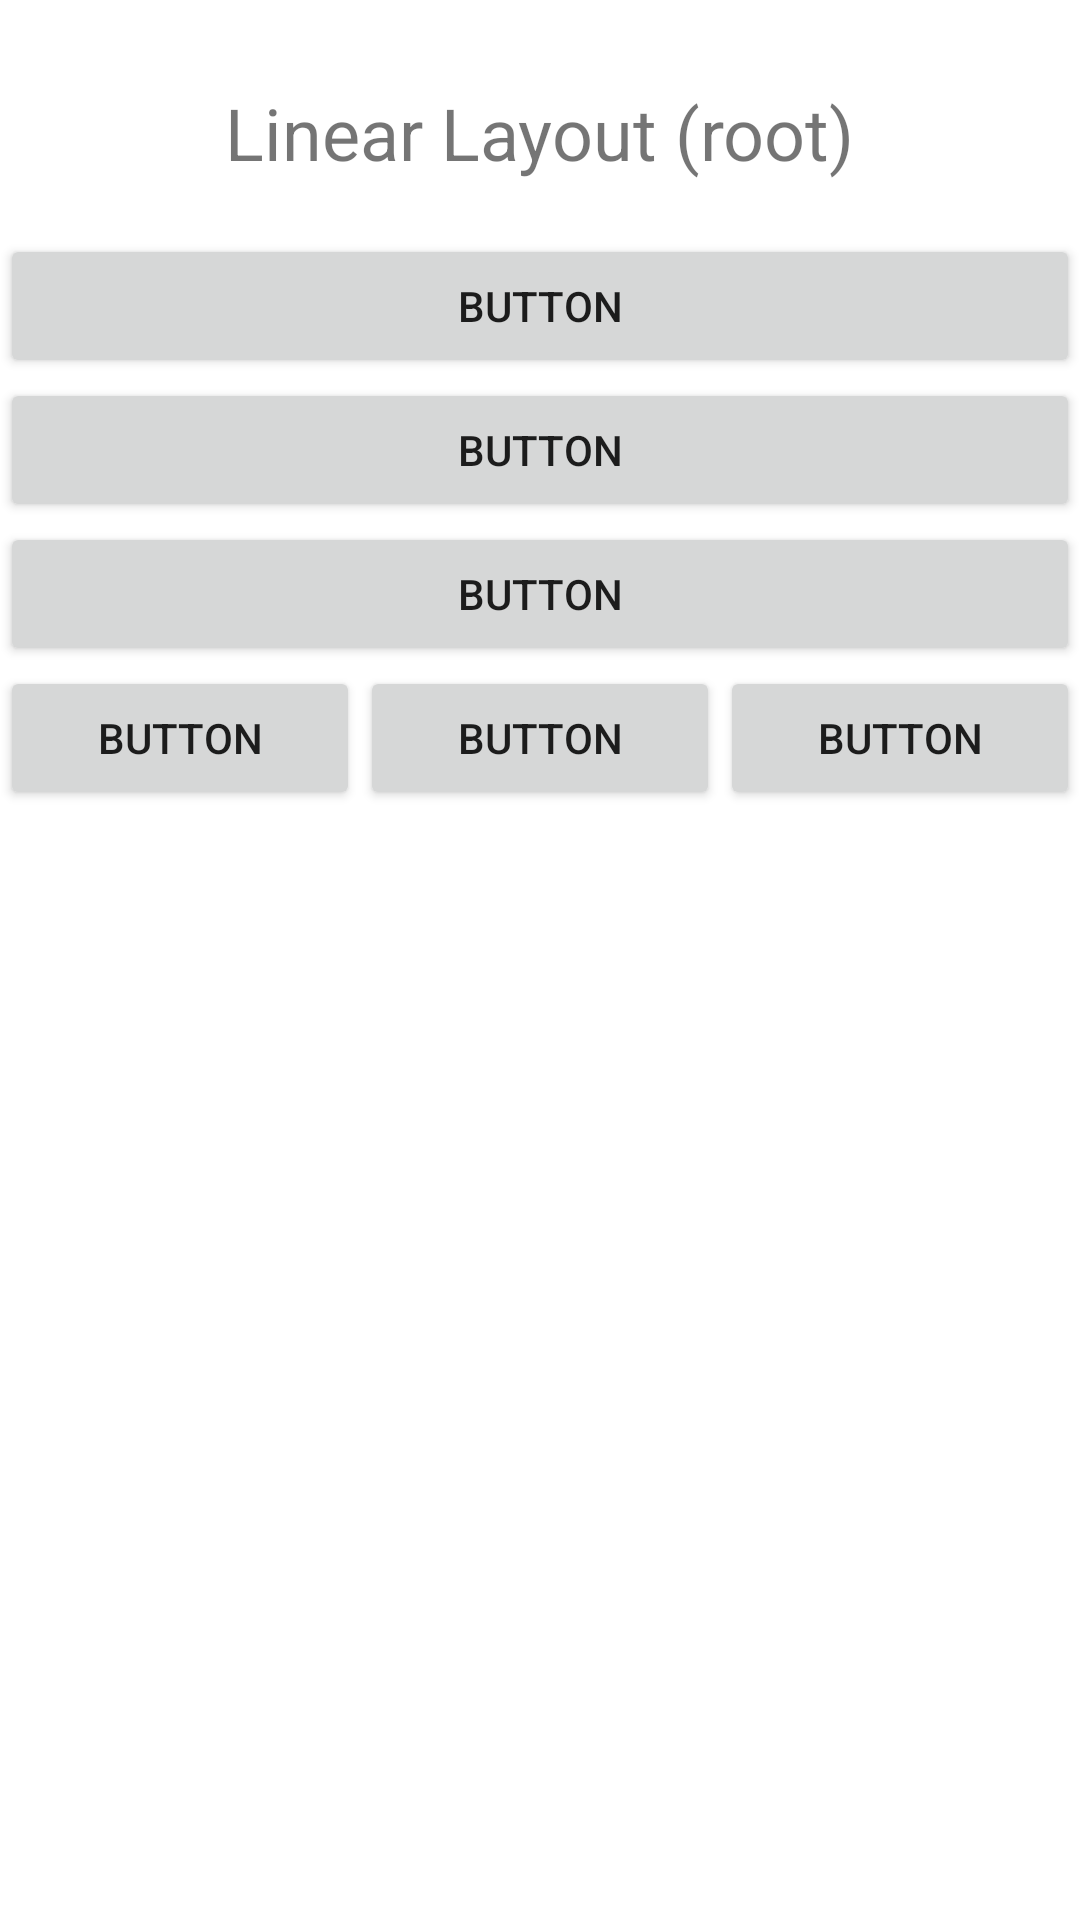

Reconstruct the res/layout file that produces this screen, plus the resources it refers to.
<!-- AndroidManifest.xml: application theme Theme.ExercicosKotlin -->
<!-- res/layout/activity_linear_layout.xml -->
<?xml version="1.0" encoding="utf-8"?>
<LinearLayout xmlns:android="http://schemas.android.com/apk/res/android"
    xmlns:app="http://schemas.android.com/apk/res-auto"
    xmlns:tools="http://schemas.android.com/tools"
    android:layout_width="match_parent"
    android:layout_height="match_parent"
    android:gravity="center_horizontal"
    android:orientation="vertical"
    tools:context=".layouts.LinearLayoutActivity">

    <TextView
        android:id="@+id/textView"
        android:layout_width="wrap_content"
        android:layout_height="50dp"
        android:layout_marginTop="28dp"
        android:layout_weight="0"
        android:text="Linear Layout (root)"
        android:textSize="24dp" />

    <Button
        android:id="@+id/button2"
        android:layout_width="match_parent"
        android:layout_height="wrap_content"
        android:layout_weight="0"
        android:text="Button" />

    <Button
        android:id="@+id/button3"
        android:layout_width="match_parent"
        android:layout_height="wrap_content"
        android:layout_weight="0"
        android:text="Button" />

    <Button
        android:id="@+id/button4"
        android:layout_width="match_parent"
        android:layout_height="wrap_content"
        android:layout_weight="0"
        android:text="Button" />

    <LinearLayout
        android:layout_width="match_parent"
        android:layout_height="match_parent"
        android:layout_weight="0"
        android:orientation="horizontal">

        <Button
            android:id="@+id/button5"
            android:layout_width="wrap_content"
            android:layout_height="wrap_content"
            android:layout_weight="1"
            android:text="Button" />

        <Button
            android:id="@+id/button6"
            android:layout_width="wrap_content"
            android:layout_height="wrap_content"
            android:layout_weight="1"
            android:text="Button" />

        <Button
            android:id="@+id/button7"
            android:layout_width="wrap_content"
            android:layout_height="wrap_content"
            android:layout_weight="1"
            android:text="Button" />
    </LinearLayout>

</LinearLayout>
<!-- resources referenced by this layout -->
<resources>
  <style name="Theme.ExercicosKotlin" parent="Theme.MaterialComponents.DayNight.DarkActionBar">
          
          <item name="colorPrimary">@color/purple_500</item>
          <item name="colorPrimaryVariant">@color/purple_700</item>
          <item name="colorOnPrimary">@color/white</item>
          
          <item name="colorSecondary">@color/teal_200</item>
          <item name="colorSecondaryVariant">@color/teal_700</item>
          <item name="colorOnSecondary">@color/black</item>
          
          <item name="android:statusBarColor" tools:targetApi="l">?attr/colorPrimaryVariant</item>
          
      </style>
  <!-- not gathered from this repository: default colours our renderer supplied (Android Studio template values) -->
  <color name="purple_500">#FF6200EE</color>
  <color name="purple_700">#FF3700B3</color>
  <color name="teal_200">#FF03DAC5</color>
  <color name="teal_700">#FF018786</color>
  <color name="black">#FF000000</color>
  <color name="white">#FFFFFFFF</color>
</resources>
